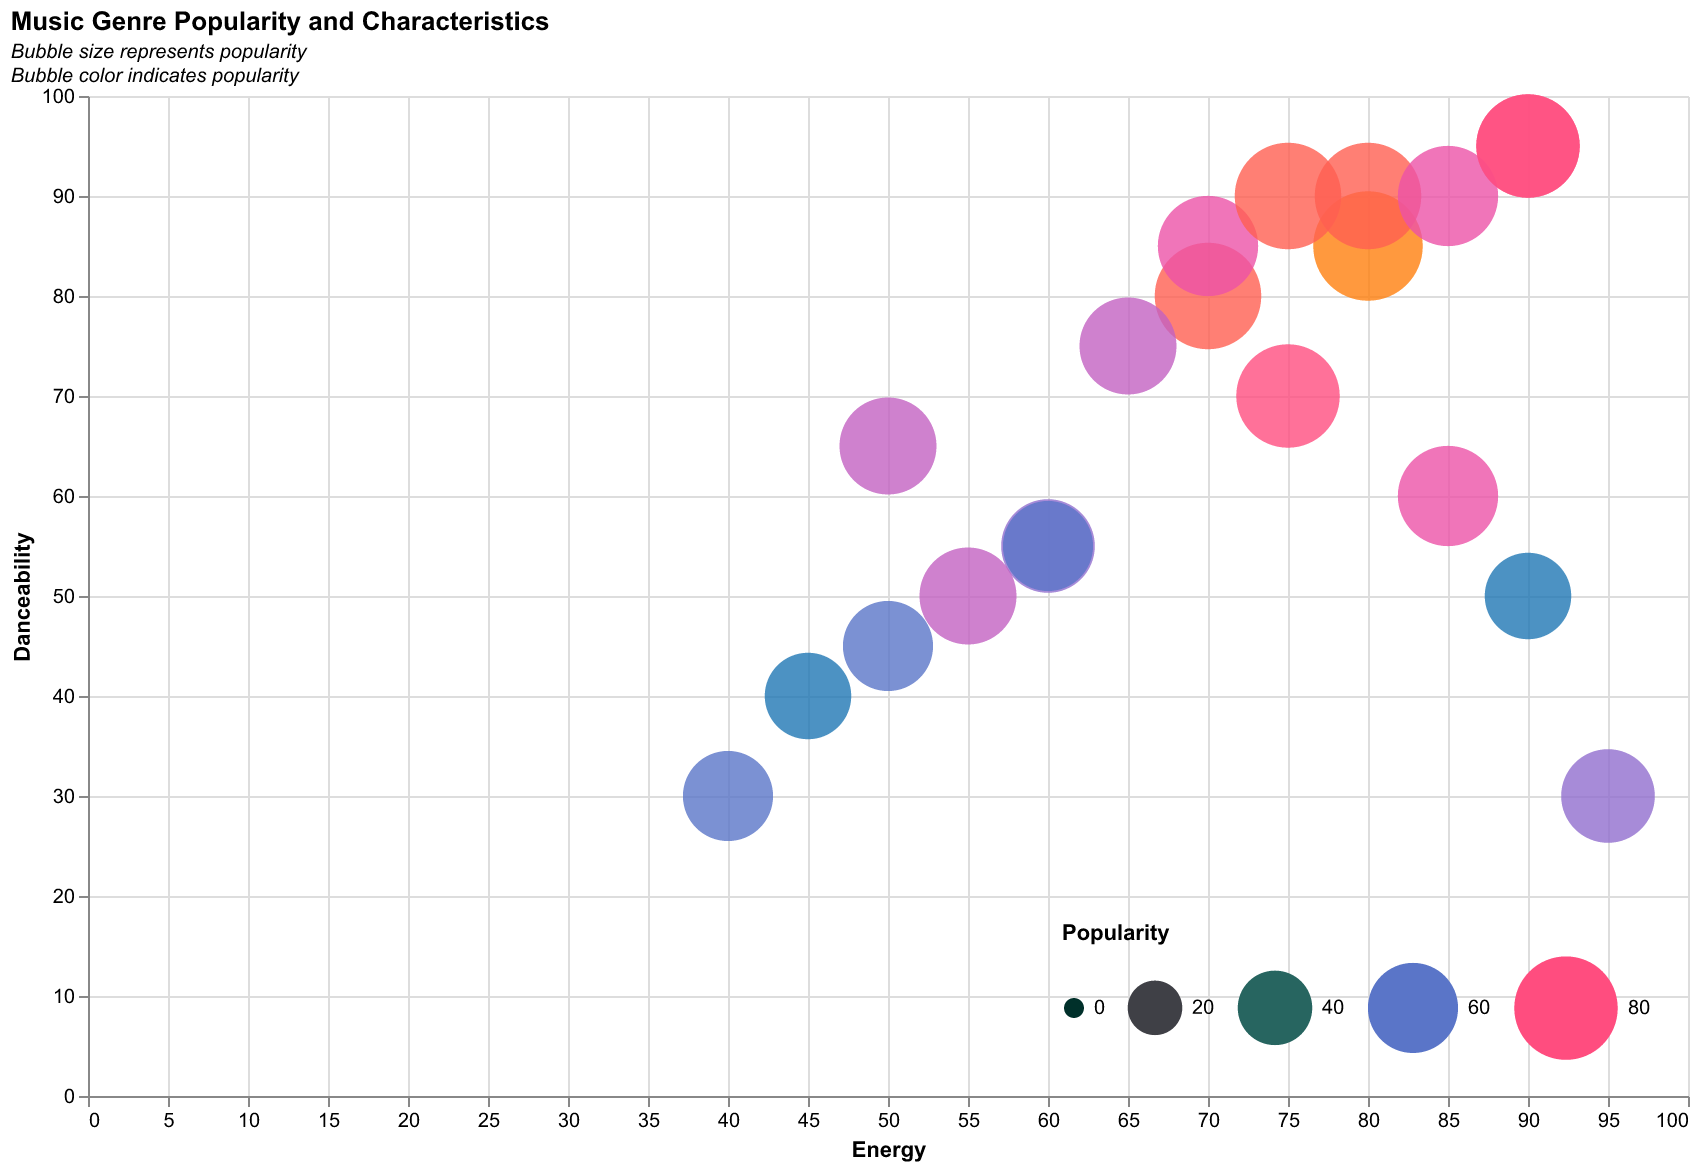

The table this chart was drawn from, first rows:
Genre, Popularity, Energy, Danceability
Pop, 85, 70, 80
Rock, 75, 85, 60
Hip-Hop, 90, 80, 85
Jazz, 65, 60, 55
Classical, 60, 40, 30
Country, 70, 55, 50
Electronic, 80, 90, 95
Reggae, 70, 50, 65
Blues, 55, 45, 40
Folk, 60, 50, 45
Metal, 65, 95, 30
R&B, 80, 75, 70
Latin, 85, 80, 90
Disco, 75, 70, 85
Punk, 55, 90, 50
Soul, 70, 65, 75
Alternative, 60, 60, 55
House, 75, 85, 90
Techno, 80, 90, 95
Salsa, 85, 75, 90
